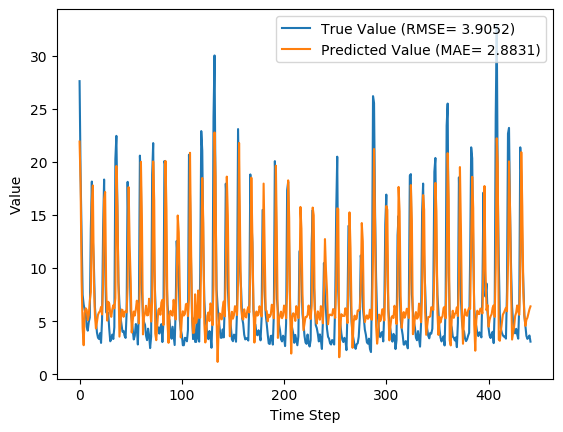

Source data for this figure (header and first rows):
y_true, y_pred, y_true_scaled, y_pred_scaled
27.59, 21.9, 0.8587, 0.6763
18.73, 17.92, 0.5747, 0.5487
12.85, 8.824, 0.3862, 0.2572
7.48, 4.342, 0.2141, 0.1135
6.57, 2.731, 0.1849, 0.06189
6.04, 5.781, 0.1679, 0.1596
5.81, 6.211, 0.1606, 0.1734
4.46, 6.051, 0.1173, 0.1683
4.1, 5.095, 0.1058, 0.1377
4.91, 5.549, 0.1317, 0.1522
5.34, 6.903, 0.1455, 0.1956
13.68, 7.73, 0.4128, 0.2221
18.14, 16.07, 0.5558, 0.4896
12.64, 17.77, 0.3795, 0.5439
10.28, 8.791, 0.3038, 0.2561
6.35, 5.601, 0.1779, 0.1539
5.03, 4.316, 0.1356, 0.1127
3.92, 4.92, 0.1, 0.1321
3.44, 5.597, 0.08462, 0.1537
3.32, 5.818, 0.08077, 0.1608
3.86, 5.932, 0.09808, 0.1645
2.95, 6.338, 0.06891, 0.1775
5.15, 5.626, 0.1394, 0.1547
13.58, 8.44, 0.4096, 0.2449
18.33, 16.47, 0.5619, 0.5022
10.32, 17.16, 0.3051, 0.5243
5.83, 8.307, 0.1612, 0.2406
5.76, 5.046, 0.159, 0.1361
5.79, 6.824, 0.1599, 0.1931
4.28, 6.654, 0.1115, 0.1876
3.1, 5.735, 0.07372, 0.1582
3.32, 5.399, 0.08077, 0.1474
3.73, 6.112, 0.09391, 0.1703
3.32, 6.495, 0.08077, 0.1825
4.43, 6.2, 0.1163, 0.1731
20.24, 7.163, 0.6231, 0.2039
22.44, 19.61, 0.6936, 0.6028
15.41, 15.81, 0.4683, 0.4811
8.69, 8.641, 0.2529, 0.2513
6.6, 3.541, 0.1859, 0.08786
5.37, 4.867, 0.1465, 0.1304
4.68, 6.089, 0.1244, 0.1695
4.0, 6.046, 0.1026, 0.1681
4.08, 5.402, 0.1051, 0.1475
3.63, 5.845, 0.09071, 0.1617
3.42, 5.942, 0.08397, 0.1648
5.76, 5.82, 0.159, 0.1609
18.11, 8.204, 0.5548, 0.2373
12.18, 17.61, 0.3647, 0.5389
10.72, 12.11, 0.3179, 0.3625
5.95, 8.781, 0.1651, 0.2558
5.09, 3.929, 0.1375, 0.1003
4.13, 5.044, 0.1067, 0.136
3.27, 5.909, 0.07917, 0.1638
3.62, 5.523, 0.09038, 0.1514
4.73, 6.096, 0.126, 0.1697
4.38, 6.925, 0.1147, 0.1963
2.8, 6.271, 0.0641, 0.1753
5.98, 4.787, 0.166, 0.1278
20.58, 8.576, 0.634, 0.2492
... 382 more rows
